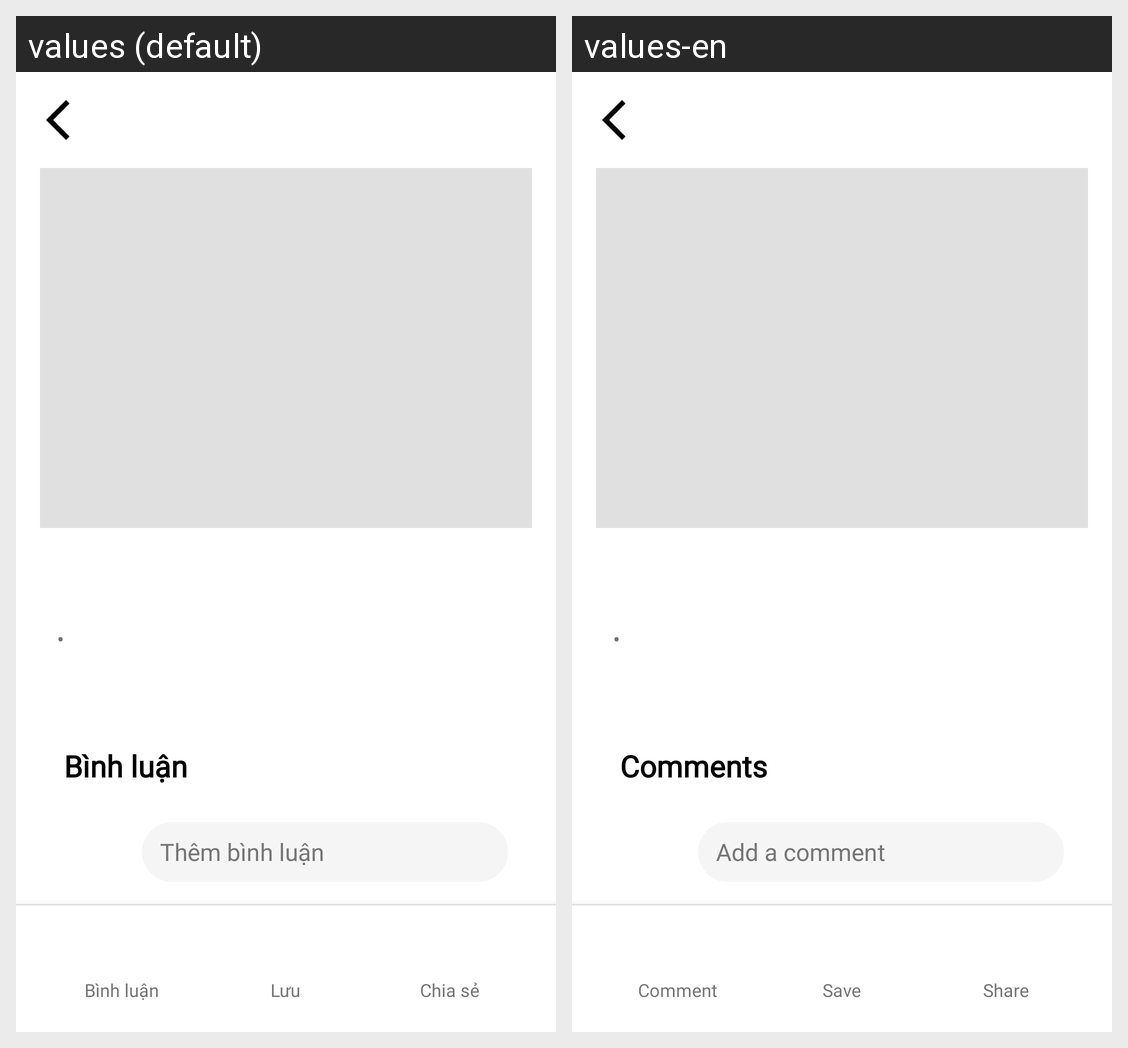

The same Android screen rendered under two of its app's locales, left to right. List the strings drawn on it with the default value and each locale's translation.
Android screen res/layout/activity_article_detail.xml rendered under 2 locales, left to right: values (default), values-en. Device: Nexus 5 (rendered at 1080×1920; each locale shown at half size, 540×960, under a caption strip naming it); theme Theme.News_app.
Strings drawn on this screen, with the default value and each locale's value (text and hints the layout hard-codes, and strings that could not be matched under every locale, appear in the picture but are not listed):

comments_title
  values: Bình luận
  values-en: Comments

comments_input_hint
  values: Thêm bình luận
  values-en: Add a comment

action_comment
  values: Bình luận
  values-en: Comment

action_save
  values: Lưu
  values-en: Save

action_share
  values: Chia sẻ
  values-en: Share
